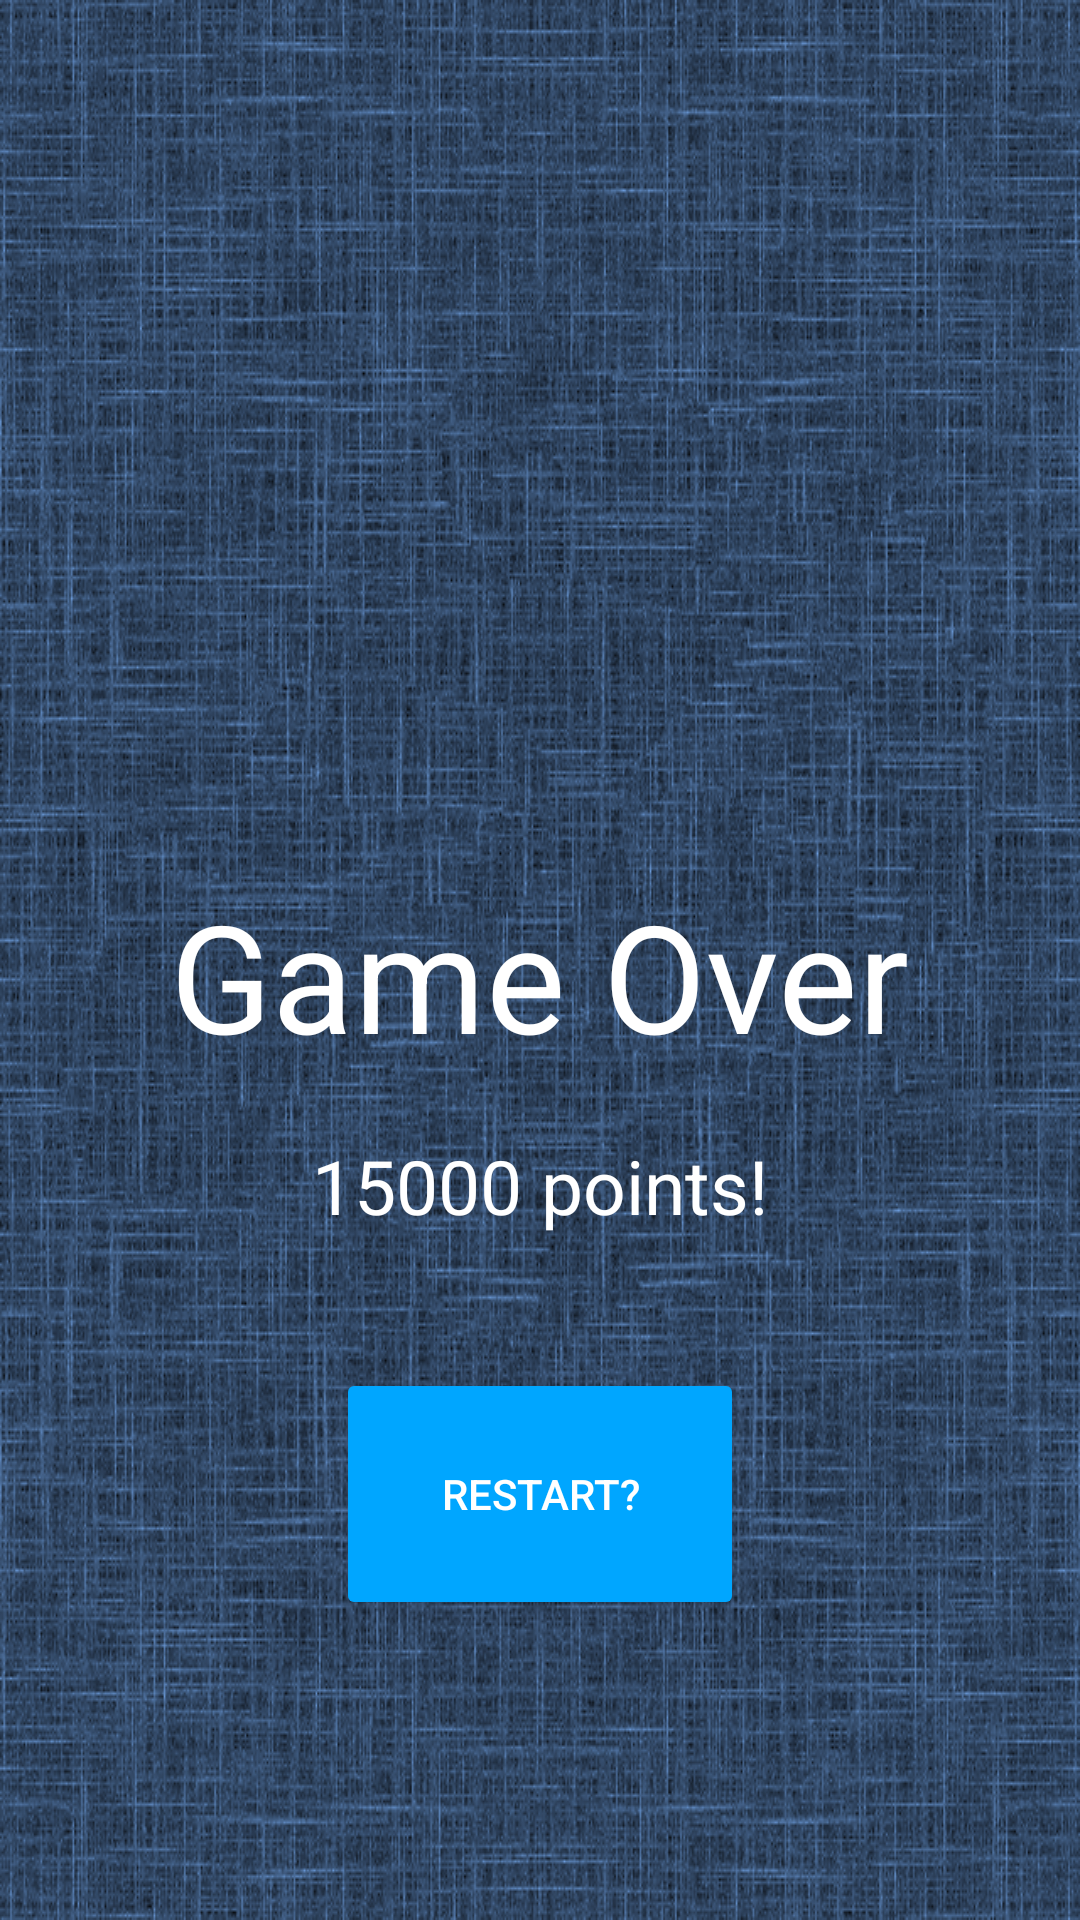

Write the Android layout XML for this screen, with the resource values it uses.
<!-- AndroidManifest.xml: application theme AppTheme -->
<!-- res/layout/gameover_dialog.xml -->
<?xml version="1.0" encoding="utf-8"?>
<androidx.constraintlayout.widget.ConstraintLayout
    xmlns:android="http://schemas.android.com/apk/res/android"
    xmlns:app="http://schemas.android.com/apk/res-auto"
    xmlns:tools="http://schemas.android.com/tools"
    android:layout_width="match_parent"
    android:layout_height="match_parent">

    <LinearLayout
        android:layout_width="match_parent"
        android:layout_height="match_parent"
        android:gravity="center_horizontal|center_vertical"
        android:orientation="vertical"
        app:layout_constraintBottom_toBottomOf="parent"
        app:layout_constraintEnd_toEndOf="parent"
        app:layout_constraintStart_toStartOf="parent"
        app:layout_constraintTop_toTopOf="parent">

        <TextView
            android:id="@+id/textView4"
            android:layout_width="wrap_content"
            android:layout_height="wrap_content"
            android:layout_marginTop="192dp"
            android:text="Game Over"
            android:textColor="#FFFFFF"
            android:textSize="50dp" />

        <TextView
            android:id="@+id/points_txt"
            android:layout_width="wrap_content"
            android:layout_height="wrap_content"
            android:layout_marginTop="20dp"
            android:text="15000 points!"
            android:textColor="#FFFFFF"
            android:textSize="25dp" />

        <Button
            android:id="@+id/restart_btn"
            android:layout_width="136dp"
            android:layout_height="84dp"
            android:layout_marginTop="44dp"
            android:backgroundTint="#00A6FF"
            android:text="Restart?"
            android:textColor="#FFFFFF" />

    </LinearLayout>

</androidx.constraintlayout.widget.ConstraintLayout>
<!-- resources referenced by this layout -->
<resources>
  <style name="AppTheme" parent="Theme.AppCompat.Light.NoActionBar">
          
          <item name="android:windowBackground">@drawable/bg</item>
          <item name="colorPrimary">@color/colorPrimary</item>
          <item name="colorPrimaryDark">@color/colorPrimaryDark</item>
          <item name="colorAccent">@color/colorAccent</item>
          <item name="android:windowActionBar">false</item>
          <item name="android:windowNoTitle">true</item>
  
          
          <item name="android:windowActivityTransitions">true</item>
      </style>
  <!-- drawable bg: png bitmap (drawable-xhdpi, 884439 bytes) -->
  <!-- not gathered from this repository: default colours our renderer supplied (Android Studio template values) -->
  <color name="colorPrimary">#FF6200EE</color>
  <color name="colorPrimaryDark">#FF3700B3</color>
  <color name="colorAccent">#FF03DAC5</color>
</resources>
